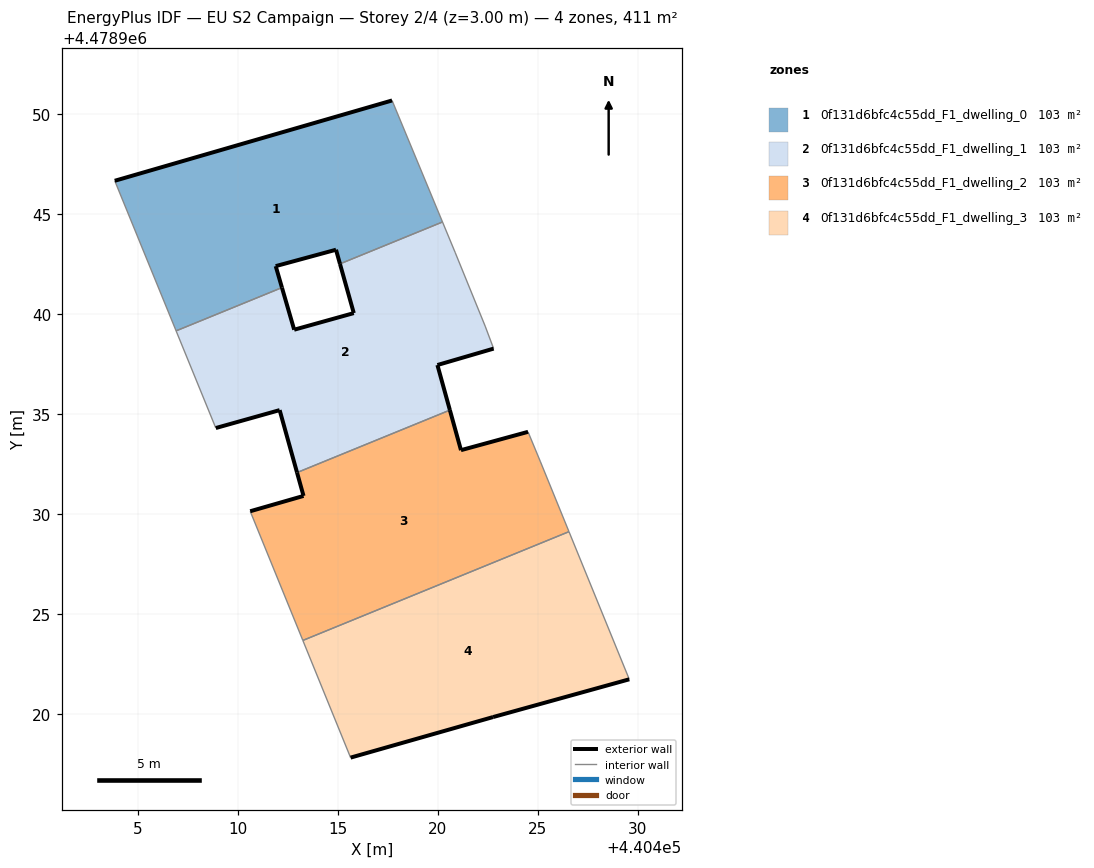
=== STOREY PLAN SPEC (per zone: floor XY polygon, exterior-wall plan segments, windows/doors) ===
zone 1: 0f131d6bfc4c55dd_F1_dwelling_0  (102.8 m²)
  floor: (440420.24, 4478944.61) (440417.72, 4478950.69) (440403.84, 4478946.67) (440406.91, 4478939.16) (440412.21, 4478941.32) (440411.89, 4478942.40) (440414.91, 4478943.22) (440415.11, 4478942.51)
  exterior wall: (440415.11, 4478942.51) – (440414.91, 4478943.22)  [0.7 m]
  exterior wall: (440414.91, 4478943.22) – (440411.89, 4478942.40)  [3.1 m]
  exterior wall: (440411.89, 4478942.40) – (440412.21, 4478941.32)  [1.1 m]
  exterior wall: (440403.84, 4478946.67) – (440417.72, 4478950.69)  [14.4 m]
  interior walls: 4
zone 2: 0f131d6bfc4c55dd_F1_dwelling_1  (102.8 m²)
  floor: (440420.61, 4478935.19) (440419.98, 4478937.45) (440422.80, 4478938.27) (440422.38, 4478939.40) (440420.87, 4478943.09) (440420.24, 4478944.61) (440415.11, 4478942.51) (440415.80, 4478940.05) (440412.82, 4478939.22) (440412.21, 4478941.32) (440406.91, 4478939.16) (440408.90, 4478934.30) (440412.09, 4478935.19) (440412.96, 4478932.07)
  exterior wall: (440412.21, 4478941.32) – (440412.82, 4478939.22)  [2.2 m]
  exterior wall: (440412.82, 4478939.22) – (440415.80, 4478940.05)  [3.1 m]
  exterior wall: (440415.80, 4478940.05) – (440415.11, 4478942.51)  [2.6 m]
  exterior wall: (440422.80, 4478938.27) – (440419.98, 4478937.45)  [2.9 m]
  exterior wall: (440419.98, 4478937.45) – (440420.61, 4478935.19)  [2.3 m]
  exterior wall: (440412.96, 4478932.07) – (440412.09, 4478935.19)  [3.2 m]
  exterior wall: (440412.09, 4478935.19) – (440408.90, 4478934.30)  [3.3 m]
  interior walls: 7
zone 3: 0f131d6bfc4c55dd_F1_dwelling_2  (102.8 m²)
  floor: (440426.57, 4478929.11) (440425.14, 4478932.60) (440424.52, 4478934.11) (440421.16, 4478933.19) (440420.61, 4478935.19) (440412.96, 4478932.07) (440413.28, 4478930.90) (440410.62, 4478930.13) (440413.25, 4478923.67)
  exterior wall: (440421.16, 4478933.19) – (440424.52, 4478934.11)  [3.5 m]
  exterior wall: (440410.62, 4478930.13) – (440413.28, 4478930.90)  [2.8 m]
  exterior wall: (440413.28, 4478930.90) – (440412.96, 4478932.07)  [1.2 m]
  exterior wall: (440420.61, 4478935.19) – (440421.16, 4478933.19)  [2.1 m]
  interior walls: 5
zone 4: 0f131d6bfc4c55dd_F1_dwelling_3  (102.8 m²)
  floor: (440429.59, 4478921.72) (440426.57, 4478929.11) (440413.25, 4478923.67) (440415.64, 4478917.80) (440422.77, 4478919.83)
  exterior wall: (440429.59, 4478921.72) – (440422.77, 4478919.83)  [7.1 m]
  exterior wall: (440422.77, 4478919.83) – (440415.64, 4478917.80)  [7.4 m]
  interior walls: 3

=== DERIVED (storey summary) ===
Building: EU S2 Campaign
Storey: 2 of 4  (floor level z = 3.00 m)
Storey gross floor area: 411.2 m²
Zones on this storey: 4
  - 0f131d6bfc4c55dd_F1_dwelling_0: floor 102.8 m²; exterior wall 19.4 m (58.3 m²); WWR 0.0%
  - 0f131d6bfc4c55dd_F1_dwelling_1: floor 102.8 m²; exterior wall 19.7 m (59.0 m²); WWR 0.0%
  - 0f131d6bfc4c55dd_F1_dwelling_2: floor 102.8 m²; exterior wall 9.5 m (28.6 m²); WWR 0.0%
  - 0f131d6bfc4c55dd_F1_dwelling_3: floor 102.8 m²; exterior wall 14.5 m (43.5 m²); WWR 0.0%
Zone adjacency (shared interzone walls):
  - 0f131d6bfc4c55dd_F1_dwelling_0 ↔ 0f131d6bfc4c55dd_F1_dwelling_1
  - 0f131d6bfc4c55dd_F1_dwelling_1 ↔ 0f131d6bfc4c55dd_F1_dwelling_2
  - 0f131d6bfc4c55dd_F1_dwelling_2 ↔ 0f131d6bfc4c55dd_F1_dwelling_3